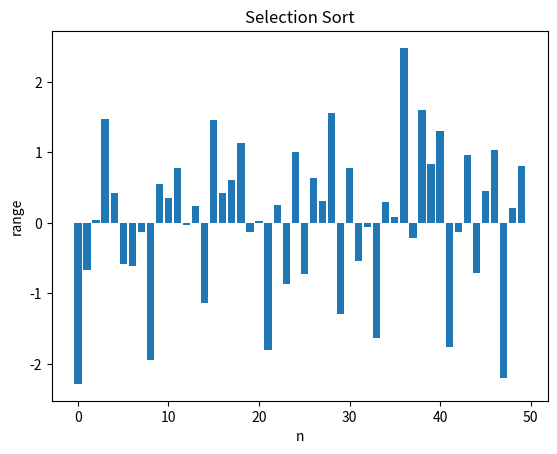
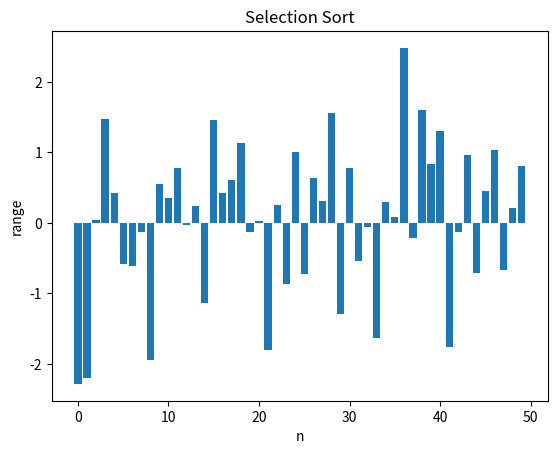
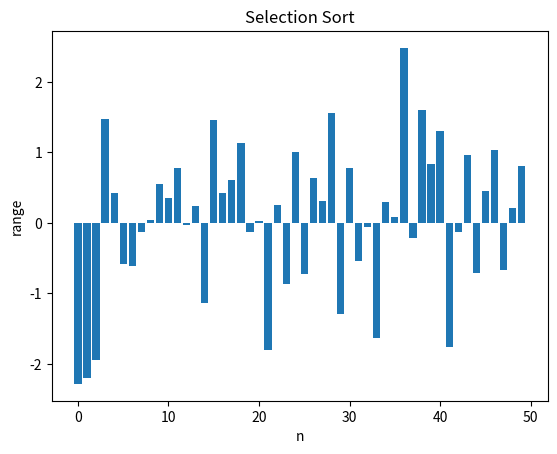
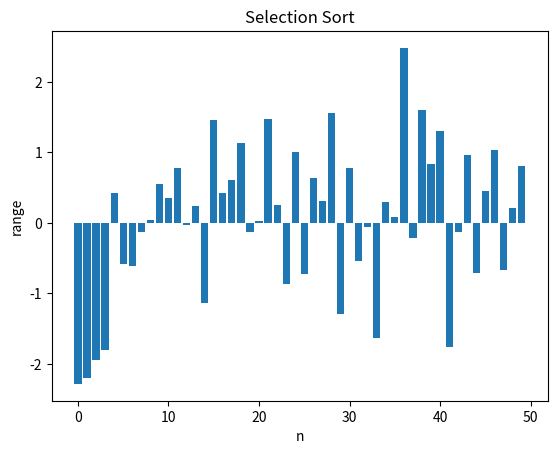
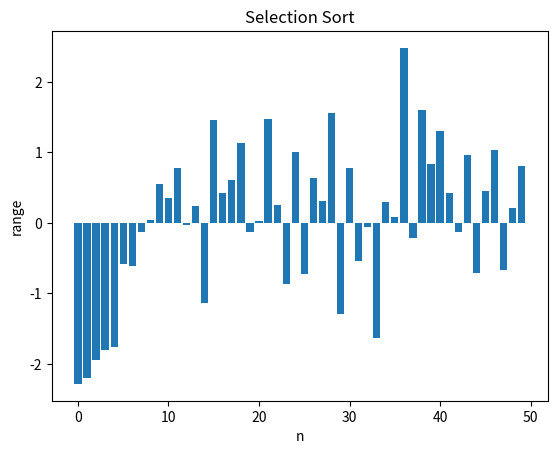
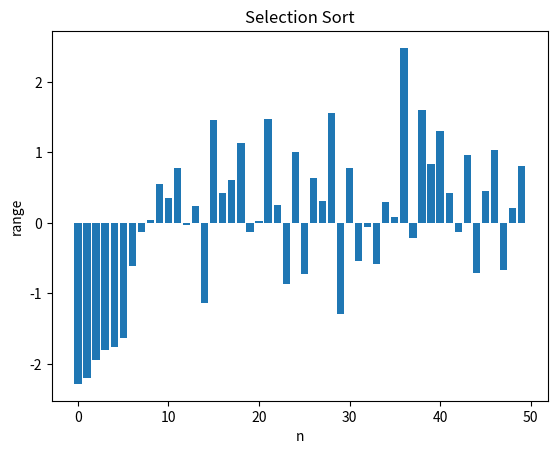
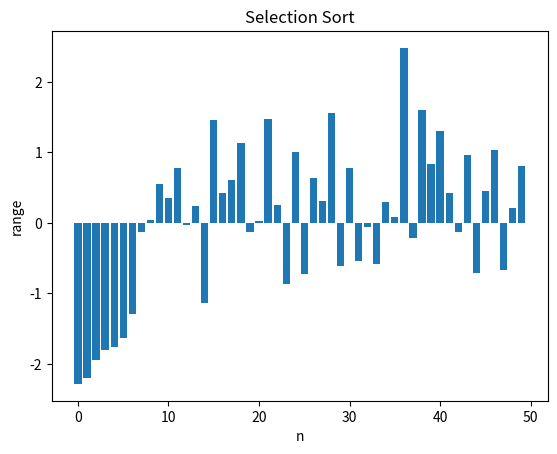
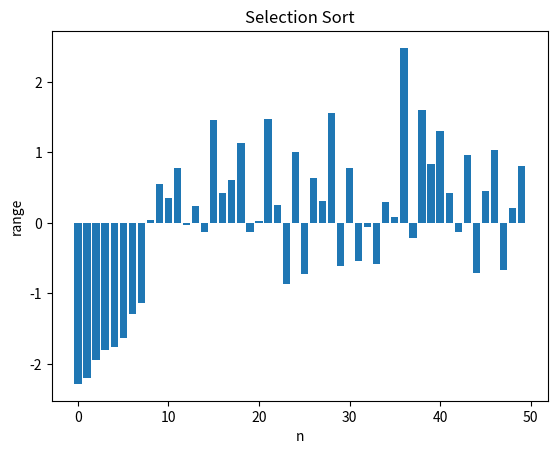
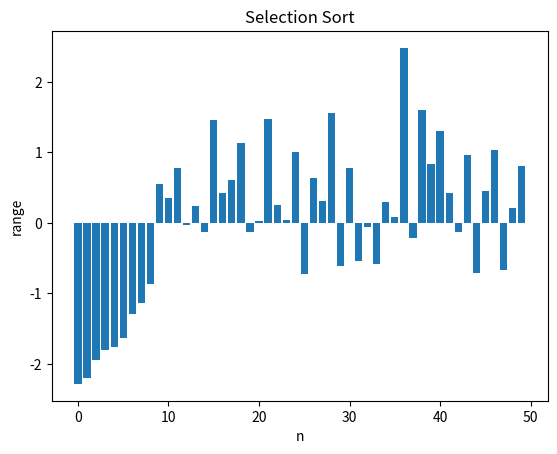
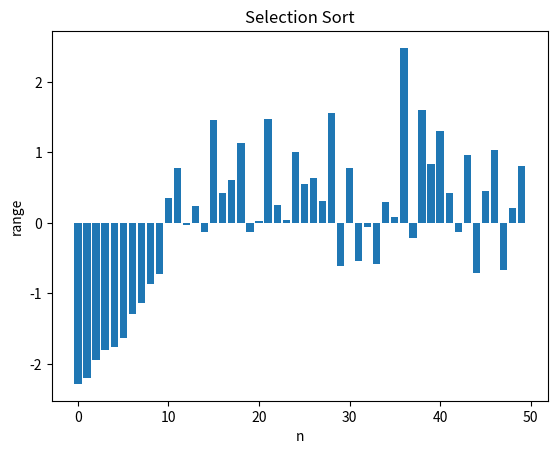
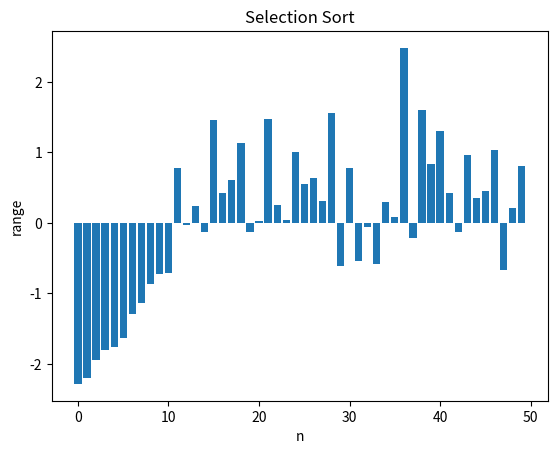
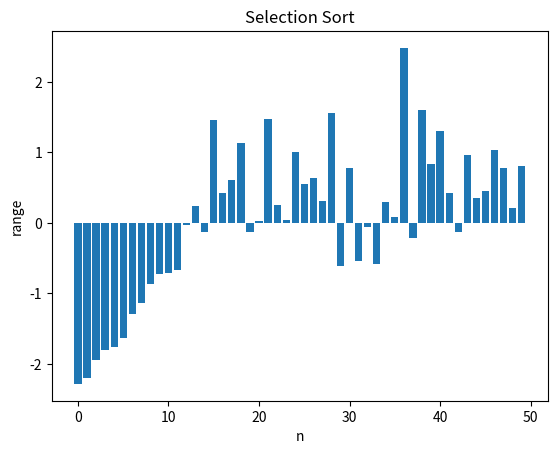
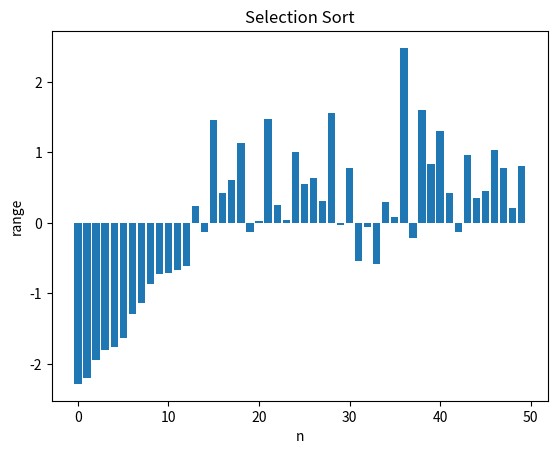
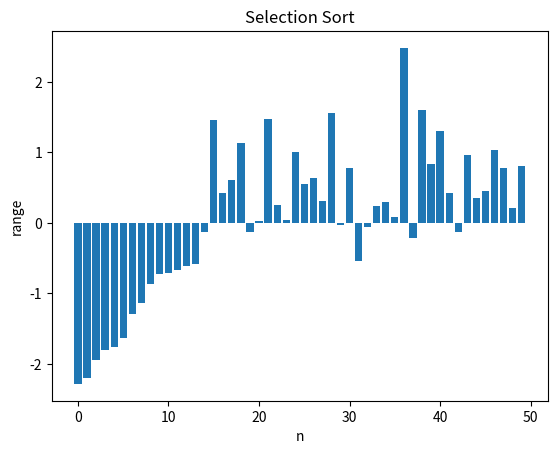
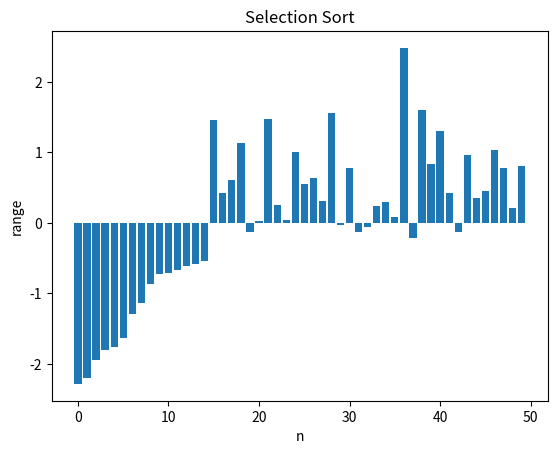
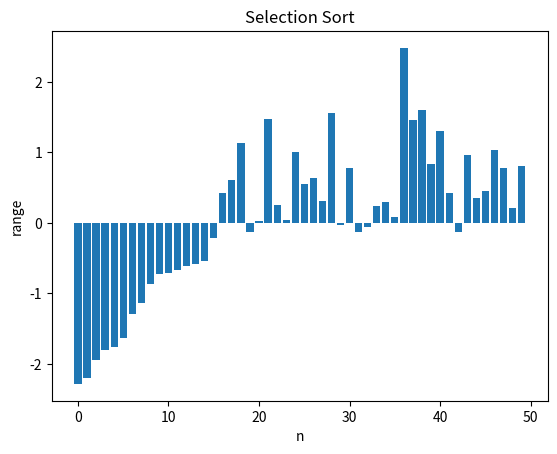

The matplotlib source for these figures, in order:
# -*- coding: utf-8 -*-
"""
Created on Tue Nov 29 01:14:24 2016

[redacted]
"""
#%%
import matplotlib as mpl
import matplotlib.pyplot as plt
import matplotlib.cbook 


        
a = [0.420537845,
-0.666325377,
0.042048214,
1.469388735,
0.425725375,
-0.591544449,
-0.616147418,
-0.130454509,
-1.943608368,
0.544706609,
0.348696858,
0.780023584,
-0.026968792,
0.236619826,
-1.144126145,
1.462217369,
-2.285578375,
0.61198989,
1.135047114,
-0.125750148,
0.02138222,
-1.80595634,
0.258627324,
-0.863337846,
1.001092187,
-0.727876568,
0.641880433,
0.309447614,
1.550947673,
-1.300154508,
0.774848559,
-0.546569936,
-0.06280743,
-1.627167876,
0.295433438,
0.075231128,
2.48041033,
-0.21824917,
1.603480086,
0.840684606,
1.306054855,
-1.767830327,
-0.135703431,
0.957595603,
-0.709947017,
0.452175755,
1.025507572,
-2.195356501,
0.210578719,
0.80093514]  

def plot(b):
 x = [x for x in range(len(b))]
 plt.figure()
 plt.bar(x, b)
 plt.xlabel('n')
 plt.ylabel('range')
 plt.title('Selection Sort')
 plt.show()
 
 

def SelectionSort(a):
    for i in range (0,len(a) - 1):
        minInd = i
        for j in range (i+1, len(a)):
            #if the current minimum index value greater than current j'th
            #set minimum index to the current j'th index
            if a[j] < a[minInd]:
                minInd = j
        #Now if the minimum index is not equal to i then swap
        if minInd != i:
            a[i], a[minInd] = a[minInd],a[i]
        plot(a)
        print('.')
        
      
SelectionSort(a)
